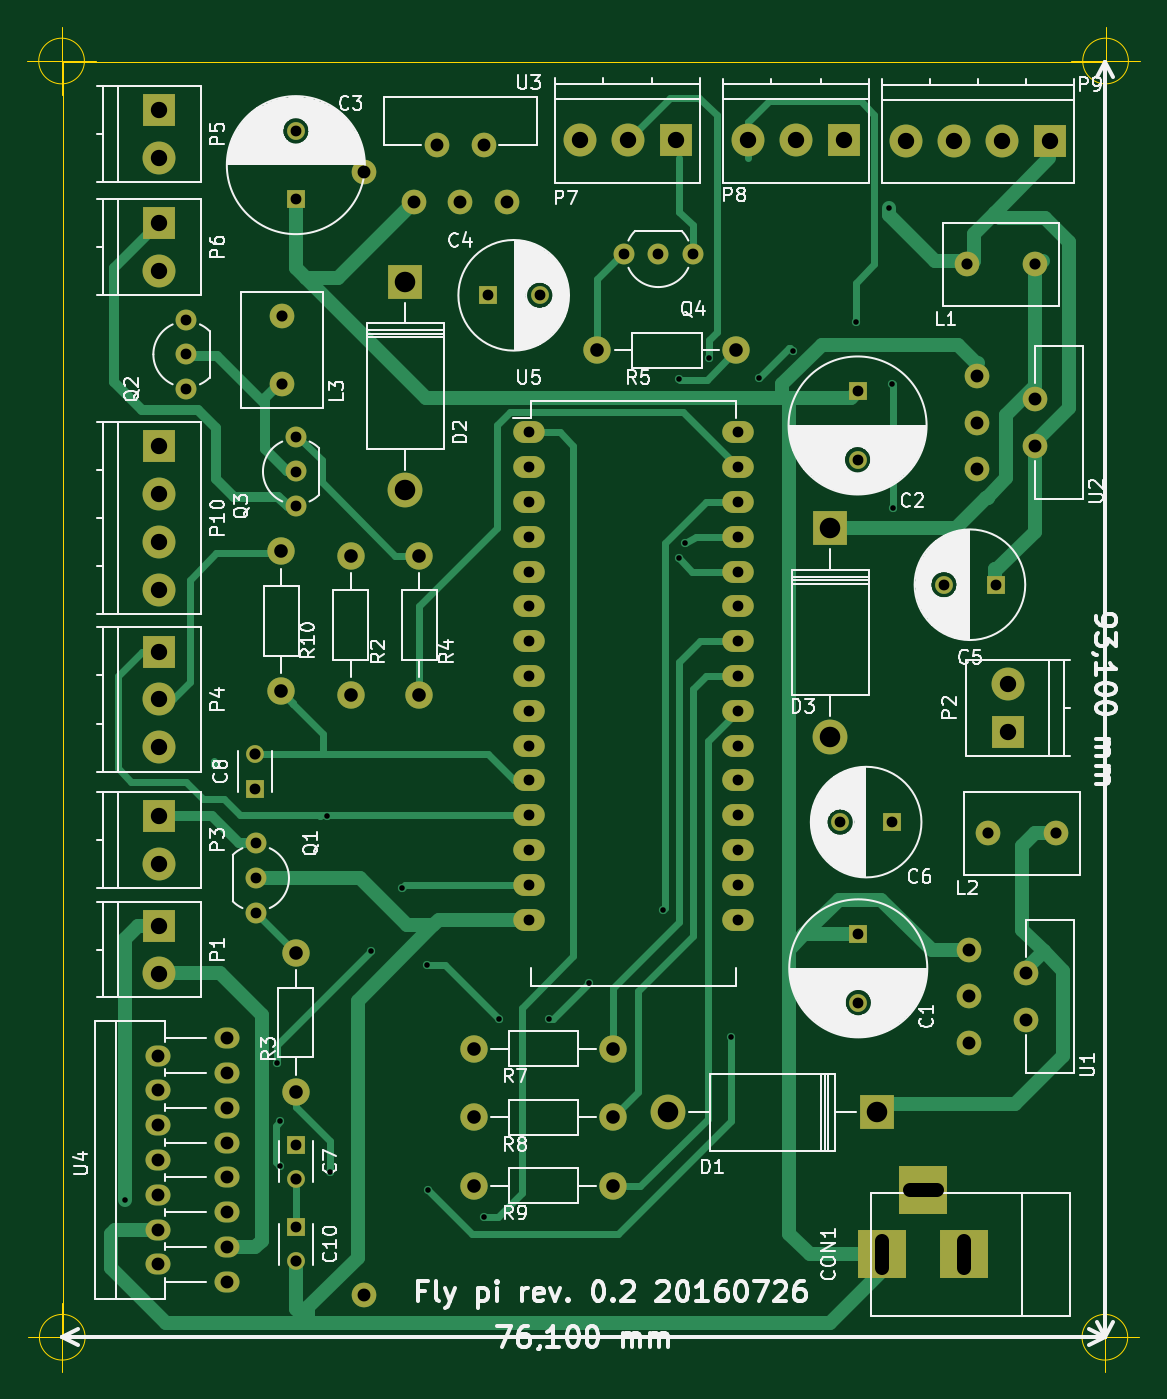
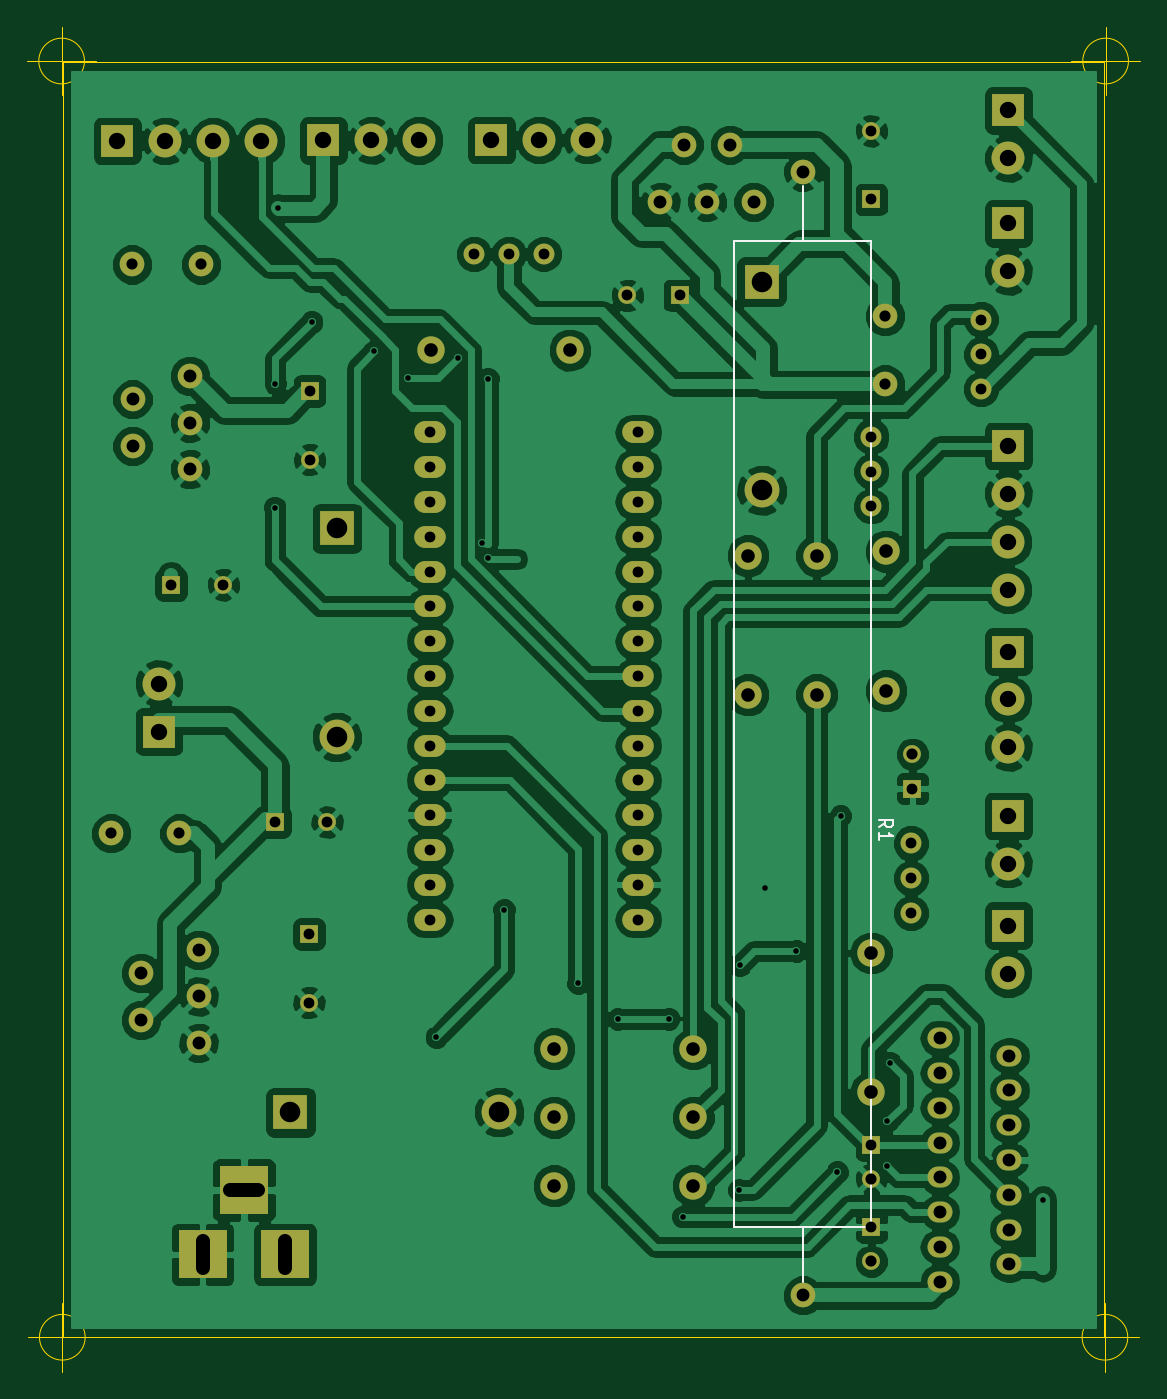
Circuit board: 10 layer files. Board 81.2 x 98.2 mm.
- bottom_copper: flypi-B.Cu.gbr (189824 bytes)
- bottom_mask: flypi-B.Mask.gbr (4669 bytes)
- paste: flypi-B.Paste.gbr (300 bytes)
- bottom_silk: flypi-B.SilkS.gbr (1131 bytes)
- outline: flypi-Edge.Cuts.gbr (1213 bytes)
- top_copper: flypi-F.Cu.gbr (18316 bytes)
- top_mask: flypi-F.Mask.gbr (4669 bytes)
- paste: flypi-F.Paste.gbr (300 bytes)
- top_silk: flypi-F.SilkS.gbr (69580 bytes)
- drill: flypi.drl (3106 bytes)

=== bottom_copper: flypi-B.Cu.gbr (189824 bytes, source omitted) ===
=== bottom_mask: flypi-B.Mask.gbr ===
G04 #@! TF.FileFunction,Soldermask,Bot*
%FSLAX46Y46*%
G04 Gerber Fmt 4.6, Leading zero omitted, Abs format (unit mm)*
G04 Created by KiCad (PCBNEW 4.0.2+e4-6225~38~ubuntu14.04.1-stable) date Mi 27 Jul 2016 00:48:38 CEST*
%MOMM*%
G01*
G04 APERTURE LIST*
%ADD10C,0.100000*%
%ADD11R,1.300000X1.300000*%
%ADD12C,1.300000*%
%ADD13R,3.500120X3.500120*%
%ADD14C,2.540000*%
%ADD15R,2.540000X2.540000*%
%ADD16C,1.800860*%
%ADD17C,2.400000*%
%ADD18R,2.400000X2.400000*%
%ADD19C,1.800000*%
%ADD20C,1.998980*%
%ADD21O,1.824000X1.524000*%
%ADD22O,2.300000X1.600000*%
%ADD23C,1.524000*%
G04 APERTURE END LIST*
D10*
D11*
X163000000Y-65000000D03*
D12*
X163000000Y-70000000D03*
D11*
X122000000Y-51000000D03*
D12*
X122000000Y-46000000D03*
D11*
X163050000Y-104625000D03*
D12*
X163050000Y-109625000D03*
D11*
X136000000Y-58000000D03*
D12*
X139800000Y-58000000D03*
D11*
X173100000Y-79125000D03*
D12*
X169300000Y-79125000D03*
D11*
X165525000Y-96450000D03*
D12*
X161725000Y-96450000D03*
D11*
X122000000Y-120000000D03*
D12*
X122000000Y-122500000D03*
D11*
X119000000Y-94000000D03*
D12*
X119000000Y-91500000D03*
D11*
X122000000Y-126000000D03*
D12*
X122000000Y-128500000D03*
D13*
X164799860Y-128000000D03*
X170799340Y-128000000D03*
X167799600Y-123301000D03*
D14*
X149158780Y-117627960D03*
D15*
X164398780Y-117627960D03*
D14*
X130002960Y-72241220D03*
D15*
X130002960Y-57001220D03*
D14*
X161002960Y-90241220D03*
D15*
X161002960Y-75001220D03*
D16*
X175949360Y-55750000D03*
X170950640Y-55750000D03*
X177499360Y-97275000D03*
X172500640Y-97275000D03*
X121000000Y-59500640D03*
X121000000Y-64499360D03*
D17*
X112000000Y-107500000D03*
D18*
X112000000Y-104000000D03*
D17*
X174000000Y-86350000D03*
D18*
X174000000Y-89850000D03*
D17*
X112000000Y-99500000D03*
D18*
X112000000Y-96000000D03*
D17*
X112000000Y-87500000D03*
X112000000Y-91000000D03*
D18*
X112000000Y-84000000D03*
D17*
X112000000Y-48000000D03*
D18*
X112000000Y-44500000D03*
D17*
X112000000Y-56250000D03*
D18*
X112000000Y-52750000D03*
D17*
X146225000Y-46675000D03*
X142725000Y-46675000D03*
D18*
X149725000Y-46675000D03*
D17*
X158500000Y-46700000D03*
X155000000Y-46700000D03*
D18*
X162000000Y-46700000D03*
D17*
X170025000Y-46725000D03*
X166525000Y-46725000D03*
X173525000Y-46725000D03*
D18*
X177025000Y-46725000D03*
D17*
X112000000Y-76000000D03*
X112000000Y-79500000D03*
X112000000Y-72500000D03*
D18*
X112000000Y-69000000D03*
D19*
X127000000Y-49000000D03*
X127000000Y-131000000D03*
D20*
X126000000Y-77000000D03*
X126000000Y-87160000D03*
X122000000Y-106000000D03*
X122000000Y-116160000D03*
X131000000Y-77000000D03*
X131000000Y-87160000D03*
X144000000Y-62000000D03*
X154160000Y-62000000D03*
X135000000Y-113000000D03*
X145160000Y-113000000D03*
X135000000Y-118000000D03*
X145160000Y-118000000D03*
X135000000Y-123000000D03*
X145160000Y-123000000D03*
D19*
X171100000Y-109175000D03*
X171100000Y-112575000D03*
X171100000Y-105775000D03*
X175300000Y-107475000D03*
X175300000Y-110875000D03*
X171725000Y-67300000D03*
X171725000Y-70700000D03*
X171725000Y-63900000D03*
X175925000Y-65600000D03*
X175925000Y-69000000D03*
X134000000Y-51200000D03*
X137400000Y-51200000D03*
X130600000Y-51200000D03*
X132300000Y-47000000D03*
X135700000Y-47000000D03*
D21*
X117000000Y-130000000D03*
X111920000Y-128730000D03*
X117000000Y-127460000D03*
X111920000Y-126190000D03*
X117000000Y-124920000D03*
X111920000Y-123650000D03*
X117000000Y-122380000D03*
X111920000Y-121110000D03*
X117000000Y-119840000D03*
X111920000Y-118570000D03*
X117000000Y-117300000D03*
X111920000Y-116030000D03*
X117000000Y-114760000D03*
X111920000Y-113490000D03*
X117000000Y-112220000D03*
D22*
X139000000Y-68000000D03*
X139000000Y-70540000D03*
X139000000Y-73080000D03*
X139000000Y-75620000D03*
X139000000Y-78160000D03*
X139000000Y-80700000D03*
X139000000Y-83240000D03*
X139000000Y-85780000D03*
X139000000Y-88320000D03*
X139000000Y-90860000D03*
X139000000Y-93400000D03*
X139000000Y-95940000D03*
X139000000Y-98480000D03*
X139000000Y-101020000D03*
X139000000Y-103560000D03*
X154240000Y-103560000D03*
X154240000Y-101020000D03*
X154240000Y-98480000D03*
X154240000Y-95940000D03*
X154240000Y-93400000D03*
X154240000Y-90860000D03*
X154240000Y-88320000D03*
X154240000Y-85780000D03*
X154240000Y-83240000D03*
X154240000Y-80700000D03*
X154240000Y-78160000D03*
X154240000Y-75620000D03*
X154240000Y-73080000D03*
X154240000Y-70540000D03*
X154240000Y-68000000D03*
D23*
X114000000Y-62310000D03*
X114000000Y-59770000D03*
X114000000Y-64850000D03*
X122000000Y-70860000D03*
X122000000Y-68320000D03*
X122000000Y-73400000D03*
X119100000Y-100540000D03*
X119100000Y-103080000D03*
X119100000Y-98000000D03*
X148460000Y-55000000D03*
X145920000Y-55000000D03*
X151000000Y-55000000D03*
D20*
X120925000Y-86850000D03*
X120925000Y-76690000D03*
M02*

=== paste: flypi-B.Paste.gbr ===
G04 #@! TF.FileFunction,Paste,Bot*
%FSLAX46Y46*%
G04 Gerber Fmt 4.6, Leading zero omitted, Abs format (unit mm)*
G04 Created by KiCad (PCBNEW 4.0.2+e4-6225~38~ubuntu14.04.1-stable) date Mi 27 Jul 2016 00:48:38 CEST*
%MOMM*%
G01*
G04 APERTURE LIST*
%ADD10C,0.100000*%
G04 APERTURE END LIST*
D10*
M02*

=== bottom_silk: flypi-B.SilkS.gbr ===
G04 #@! TF.FileFunction,Legend,Bot*
%FSLAX46Y46*%
G04 Gerber Fmt 4.6, Leading zero omitted, Abs format (unit mm)*
G04 Created by KiCad (PCBNEW 4.0.2+e4-6225~38~ubuntu14.04.1-stable) date Mi 27 Jul 2016 00:48:38 CEST*
%MOMM*%
G01*
G04 APERTURE LIST*
%ADD10C,0.100000*%
%ADD11C,0.150000*%
G04 APERTURE END LIST*
D10*
D11*
X127000000Y-126000000D02*
X127000000Y-130000000D01*
X127000000Y-54000000D02*
X127000000Y-50000000D01*
X122000000Y-54000000D02*
X132000000Y-54000000D01*
X132000000Y-54000000D02*
X132000000Y-126000000D01*
X132000000Y-126000000D02*
X122000000Y-126000000D01*
X122000000Y-126000000D02*
X122000000Y-54000000D01*
X121452381Y-96833334D02*
X120976190Y-96500000D01*
X121452381Y-96261905D02*
X120452381Y-96261905D01*
X120452381Y-96642858D01*
X120500000Y-96738096D01*
X120547619Y-96785715D01*
X120642857Y-96833334D01*
X120785714Y-96833334D01*
X120880952Y-96785715D01*
X120928571Y-96738096D01*
X120976190Y-96642858D01*
X120976190Y-96261905D01*
X121452381Y-97785715D02*
X121452381Y-97214286D01*
X121452381Y-97500000D02*
X120452381Y-97500000D01*
X120595238Y-97404762D01*
X120690476Y-97309524D01*
X120738095Y-97214286D01*
M02*

=== outline: flypi-Edge.Cuts.gbr ===
G04 #@! TF.FileFunction,Profile,NP*
%FSLAX46Y46*%
G04 Gerber Fmt 4.6, Leading zero omitted, Abs format (unit mm)*
G04 Created by KiCad (PCBNEW 4.0.2+e4-6225~38~ubuntu14.04.1-stable) date Mi 27 Jul 2016 00:48:38 CEST*
%MOMM*%
G01*
G04 APERTURE LIST*
%ADD10C,0.100000*%
G04 APERTURE END LIST*
D10*
X106616666Y-134050000D02*
G75*
G03X106616666Y-134050000I-1666666J0D01*
G01*
X102450000Y-134050000D02*
X107450000Y-134050000D01*
X104950000Y-131550000D02*
X104950000Y-136550000D01*
X182716666Y-134050000D02*
G75*
G03X182716666Y-134050000I-1666666J0D01*
G01*
X178550000Y-134050000D02*
X183550000Y-134050000D01*
X181050000Y-131550000D02*
X181050000Y-136550000D01*
X182766666Y-40900000D02*
G75*
G03X182766666Y-40900000I-1666666J0D01*
G01*
X178600000Y-40900000D02*
X183600000Y-40900000D01*
X181100000Y-38400000D02*
X181100000Y-43400000D01*
X106566666Y-40900000D02*
G75*
G03X106566666Y-40900000I-1666666J0D01*
G01*
X102400000Y-40900000D02*
X107400000Y-40900000D01*
X104900000Y-38400000D02*
X104900000Y-43400000D01*
X181000000Y-134000000D02*
X105000000Y-134000000D01*
X181000000Y-41000000D02*
X181000000Y-134000000D01*
X105000000Y-41000000D02*
X181000000Y-41000000D01*
X105000000Y-134000000D02*
X105000000Y-41000000D01*
M02*

=== top_copper: flypi-F.Cu.gbr (18316 bytes, source omitted) ===
=== top_mask: flypi-F.Mask.gbr ===
G04 #@! TF.FileFunction,Soldermask,Top*
%FSLAX46Y46*%
G04 Gerber Fmt 4.6, Leading zero omitted, Abs format (unit mm)*
G04 Created by KiCad (PCBNEW 4.0.2+e4-6225~38~ubuntu14.04.1-stable) date Mi 27 Jul 2016 00:48:38 CEST*
%MOMM*%
G01*
G04 APERTURE LIST*
%ADD10C,0.100000*%
%ADD11R,1.300000X1.300000*%
%ADD12C,1.300000*%
%ADD13R,3.500120X3.500120*%
%ADD14C,2.540000*%
%ADD15R,2.540000X2.540000*%
%ADD16C,1.800860*%
%ADD17C,2.400000*%
%ADD18R,2.400000X2.400000*%
%ADD19C,1.800000*%
%ADD20C,1.998980*%
%ADD21O,1.824000X1.524000*%
%ADD22O,2.300000X1.600000*%
%ADD23C,1.524000*%
G04 APERTURE END LIST*
D10*
D11*
X163000000Y-65000000D03*
D12*
X163000000Y-70000000D03*
D11*
X122000000Y-51000000D03*
D12*
X122000000Y-46000000D03*
D11*
X163050000Y-104625000D03*
D12*
X163050000Y-109625000D03*
D11*
X136000000Y-58000000D03*
D12*
X139800000Y-58000000D03*
D11*
X173100000Y-79125000D03*
D12*
X169300000Y-79125000D03*
D11*
X165525000Y-96450000D03*
D12*
X161725000Y-96450000D03*
D11*
X122000000Y-120000000D03*
D12*
X122000000Y-122500000D03*
D11*
X119000000Y-94000000D03*
D12*
X119000000Y-91500000D03*
D11*
X122000000Y-126000000D03*
D12*
X122000000Y-128500000D03*
D13*
X164799860Y-128000000D03*
X170799340Y-128000000D03*
X167799600Y-123301000D03*
D14*
X149158780Y-117627960D03*
D15*
X164398780Y-117627960D03*
D14*
X130002960Y-72241220D03*
D15*
X130002960Y-57001220D03*
D14*
X161002960Y-90241220D03*
D15*
X161002960Y-75001220D03*
D16*
X175949360Y-55750000D03*
X170950640Y-55750000D03*
X177499360Y-97275000D03*
X172500640Y-97275000D03*
X121000000Y-59500640D03*
X121000000Y-64499360D03*
D17*
X112000000Y-107500000D03*
D18*
X112000000Y-104000000D03*
D17*
X174000000Y-86350000D03*
D18*
X174000000Y-89850000D03*
D17*
X112000000Y-99500000D03*
D18*
X112000000Y-96000000D03*
D17*
X112000000Y-87500000D03*
X112000000Y-91000000D03*
D18*
X112000000Y-84000000D03*
D17*
X112000000Y-48000000D03*
D18*
X112000000Y-44500000D03*
D17*
X112000000Y-56250000D03*
D18*
X112000000Y-52750000D03*
D17*
X146225000Y-46675000D03*
X142725000Y-46675000D03*
D18*
X149725000Y-46675000D03*
D17*
X158500000Y-46700000D03*
X155000000Y-46700000D03*
D18*
X162000000Y-46700000D03*
D17*
X170025000Y-46725000D03*
X166525000Y-46725000D03*
X173525000Y-46725000D03*
D18*
X177025000Y-46725000D03*
D17*
X112000000Y-76000000D03*
X112000000Y-79500000D03*
X112000000Y-72500000D03*
D18*
X112000000Y-69000000D03*
D19*
X127000000Y-49000000D03*
X127000000Y-131000000D03*
D20*
X126000000Y-77000000D03*
X126000000Y-87160000D03*
X122000000Y-106000000D03*
X122000000Y-116160000D03*
X131000000Y-77000000D03*
X131000000Y-87160000D03*
X144000000Y-62000000D03*
X154160000Y-62000000D03*
X135000000Y-113000000D03*
X145160000Y-113000000D03*
X135000000Y-118000000D03*
X145160000Y-118000000D03*
X135000000Y-123000000D03*
X145160000Y-123000000D03*
D19*
X171100000Y-109175000D03*
X171100000Y-112575000D03*
X171100000Y-105775000D03*
X175300000Y-107475000D03*
X175300000Y-110875000D03*
X171725000Y-67300000D03*
X171725000Y-70700000D03*
X171725000Y-63900000D03*
X175925000Y-65600000D03*
X175925000Y-69000000D03*
X134000000Y-51200000D03*
X137400000Y-51200000D03*
X130600000Y-51200000D03*
X132300000Y-47000000D03*
X135700000Y-47000000D03*
D21*
X117000000Y-130000000D03*
X111920000Y-128730000D03*
X117000000Y-127460000D03*
X111920000Y-126190000D03*
X117000000Y-124920000D03*
X111920000Y-123650000D03*
X117000000Y-122380000D03*
X111920000Y-121110000D03*
X117000000Y-119840000D03*
X111920000Y-118570000D03*
X117000000Y-117300000D03*
X111920000Y-116030000D03*
X117000000Y-114760000D03*
X111920000Y-113490000D03*
X117000000Y-112220000D03*
D22*
X139000000Y-68000000D03*
X139000000Y-70540000D03*
X139000000Y-73080000D03*
X139000000Y-75620000D03*
X139000000Y-78160000D03*
X139000000Y-80700000D03*
X139000000Y-83240000D03*
X139000000Y-85780000D03*
X139000000Y-88320000D03*
X139000000Y-90860000D03*
X139000000Y-93400000D03*
X139000000Y-95940000D03*
X139000000Y-98480000D03*
X139000000Y-101020000D03*
X139000000Y-103560000D03*
X154240000Y-103560000D03*
X154240000Y-101020000D03*
X154240000Y-98480000D03*
X154240000Y-95940000D03*
X154240000Y-93400000D03*
X154240000Y-90860000D03*
X154240000Y-88320000D03*
X154240000Y-85780000D03*
X154240000Y-83240000D03*
X154240000Y-80700000D03*
X154240000Y-78160000D03*
X154240000Y-75620000D03*
X154240000Y-73080000D03*
X154240000Y-70540000D03*
X154240000Y-68000000D03*
D23*
X114000000Y-62310000D03*
X114000000Y-59770000D03*
X114000000Y-64850000D03*
X122000000Y-70860000D03*
X122000000Y-68320000D03*
X122000000Y-73400000D03*
X119100000Y-100540000D03*
X119100000Y-103080000D03*
X119100000Y-98000000D03*
X148460000Y-55000000D03*
X145920000Y-55000000D03*
X151000000Y-55000000D03*
D20*
X120925000Y-86850000D03*
X120925000Y-76690000D03*
M02*

=== paste: flypi-F.Paste.gbr ===
G04 #@! TF.FileFunction,Paste,Top*
%FSLAX46Y46*%
G04 Gerber Fmt 4.6, Leading zero omitted, Abs format (unit mm)*
G04 Created by KiCad (PCBNEW 4.0.2+e4-6225~38~ubuntu14.04.1-stable) date Mi 27 Jul 2016 00:48:38 CEST*
%MOMM*%
G01*
G04 APERTURE LIST*
%ADD10C,0.100000*%
G04 APERTURE END LIST*
D10*
M02*

=== top_silk: flypi-F.SilkS.gbr (69580 bytes, source omitted) ===
=== drill: flypi.drl ===
M48
;DRILL file {KiCad 4.0.2+e4-6225~38~ubuntu14.04.1-stable} date Mi 27 Jul 2016 00:48:34 CEST
;FORMAT={-:-/ absolute / inch / decimal}
FMAT,2
INCH,TZ
T1C0.016
T2C0.031
T3C0.032
T4C0.037
T5C0.039
T6C0.047
T7C0.059
%
G90
G05
M72
T1
X4.311Y-4.8819
X4.75Y-4.4882
X4.7579Y-4.6575
X4.7579Y-4.7854
X4.8917Y-3.7795
X4.9016Y-4.8031
X5.0197Y-4.1673
X5.1083Y-3.9862
X5.1811Y-4.2087
X5.1831Y-4.8543
X5.3445Y-4.9311
X5.3858Y-4.3622
X5.5315Y-4.3622
X5.6457Y-4.2598
X5.8583Y-4.0492
X5.9035Y-3.0394
X5.9055Y-2.5236
X5.9213Y-2.9941
X5.9902Y-2.4646
X6.0531Y-4.4154
X6.1339Y-2.5217
X6.2323Y-2.4449
X6.4114Y-2.3602
X6.5079Y-2.0325
X6.5157Y-2.5374
X6.5177Y-2.8937
T2
X4.4882Y-2.3531
X4.4882Y-2.4531
X4.4882Y-2.5531
X4.685Y-3.7008
X4.689Y-3.8583
X4.689Y-3.9583
X4.689Y-4.0583
X4.8031Y-1.811
X4.8031Y-2.0079
X4.8031Y-2.6898
X4.8031Y-2.7898
X4.8031Y-2.8898
X4.8031Y-4.7244
X4.8031Y-4.9606
X5.3543Y-2.2835
X5.4724Y-2.6772
X5.4724Y-2.7772
X5.4724Y-2.8772
X5.4724Y-2.9772
X5.4724Y-3.0772
X5.4724Y-3.1772
X5.4724Y-3.2772
X5.4724Y-3.3772
X5.4724Y-3.4772
X5.4724Y-3.5772
X5.4724Y-3.6772
X5.4724Y-3.7772
X5.4724Y-3.8772
X5.4724Y-3.9772
X5.4724Y-4.0772
X5.5039Y-2.2835
X5.7449Y-2.1654
X5.8449Y-2.1654
X5.9449Y-2.1654
X6.0724Y-2.6772
X6.0724Y-2.7772
X6.0724Y-2.8772
X6.0724Y-2.9772
X6.0724Y-3.0772
X6.0724Y-3.1772
X6.0724Y-3.2772
X6.0724Y-3.3772
X6.0724Y-3.4772
X6.0724Y-3.5772
X6.0724Y-3.6772
X6.0724Y-3.7772
X6.0724Y-3.8772
X6.0724Y-3.9772
X6.0724Y-4.0772
X6.3671Y-3.7972
X6.4173Y-2.5591
X6.4173Y-2.7559
X6.4193Y-4.1191
X6.4193Y-4.3159
X6.5167Y-3.7972
X6.6654Y-3.1152
X6.815Y-3.1152
T3
X4.685Y-3.6024
X4.7638Y-2.3425
X4.7638Y-2.5393
X4.8031Y-4.8228
X4.8031Y-5.0591
X6.7303Y-2.1949
X6.7914Y-3.8297
X6.9271Y-2.1949
X6.9882Y-3.8297
T4
X4.4063Y-4.4681
X4.4063Y-4.5681
X4.4063Y-4.6681
X4.4063Y-4.7681
X4.4063Y-4.8681
X4.4063Y-4.9681
X4.4063Y-5.0681
X4.6063Y-4.4181
X4.6063Y-4.5181
X4.6063Y-4.6181
X4.6063Y-4.7181
X4.6063Y-4.8181
X4.6063Y-4.9181
X4.6063Y-5.0181
X4.6063Y-5.1181
X5.Y-1.9291
X5.Y-5.1575
X5.1417Y-2.0157
X5.2087Y-1.8504
X5.2756Y-2.0157
X5.3425Y-1.8504
X5.4094Y-2.0157
X6.7362Y-4.1644
X6.7362Y-4.2982
X6.7362Y-4.4321
X6.7608Y-2.5157
X6.7608Y-2.6496
X6.7608Y-2.7835
X6.9016Y-4.2313
X6.9016Y-4.3652
X6.9262Y-2.5827
X6.9262Y-2.7165
T5
X4.7608Y-3.0193
X4.7608Y-3.4193
X4.8031Y-4.1732
X4.8031Y-4.5732
X4.9606Y-3.0315
X4.9606Y-3.4315
X5.1575Y-3.0315
X5.1575Y-3.4315
X5.315Y-4.4488
X5.315Y-4.6457
X5.315Y-4.8425
X5.6693Y-2.4409
X5.715Y-4.4488
X5.715Y-4.6457
X5.715Y-4.8425
X6.0693Y-2.4409
T6
X4.4094Y-1.752
X4.4094Y-1.8898
X4.4094Y-2.0768
X4.4094Y-2.2146
X4.4094Y-2.7165
X4.4094Y-2.8543
X4.4094Y-2.9921
X4.4094Y-3.1299
X4.4094Y-3.3071
X4.4094Y-3.4449
X4.4094Y-3.5827
X4.4094Y-3.7795
X4.4094Y-3.9173
X4.4094Y-4.0945
X4.4094Y-4.2323
X5.6191Y-1.8376
X5.7569Y-1.8376
X5.8947Y-1.8376
X6.1024Y-1.8386
X6.2402Y-1.8386
X6.378Y-1.8386
X6.5561Y-1.8396
X6.6939Y-1.8396
X6.8317Y-1.8396
X6.8504Y-3.3996
X6.8504Y-3.5374
X6.9695Y-1.8396
T7
X5.1182Y-2.2441
X5.1182Y-2.8441
X5.8724Y-4.631
X6.3387Y-2.9528
X6.3387Y-3.5528
X6.4724Y-4.631
T5
X6.4882Y-5.0787G85X6.4882Y-5.
G05
X6.6456Y-4.8544G85X6.5669Y-4.8544
G05
X6.7244Y-5.0787G85X6.7244Y-5.
G05
T0
M30
